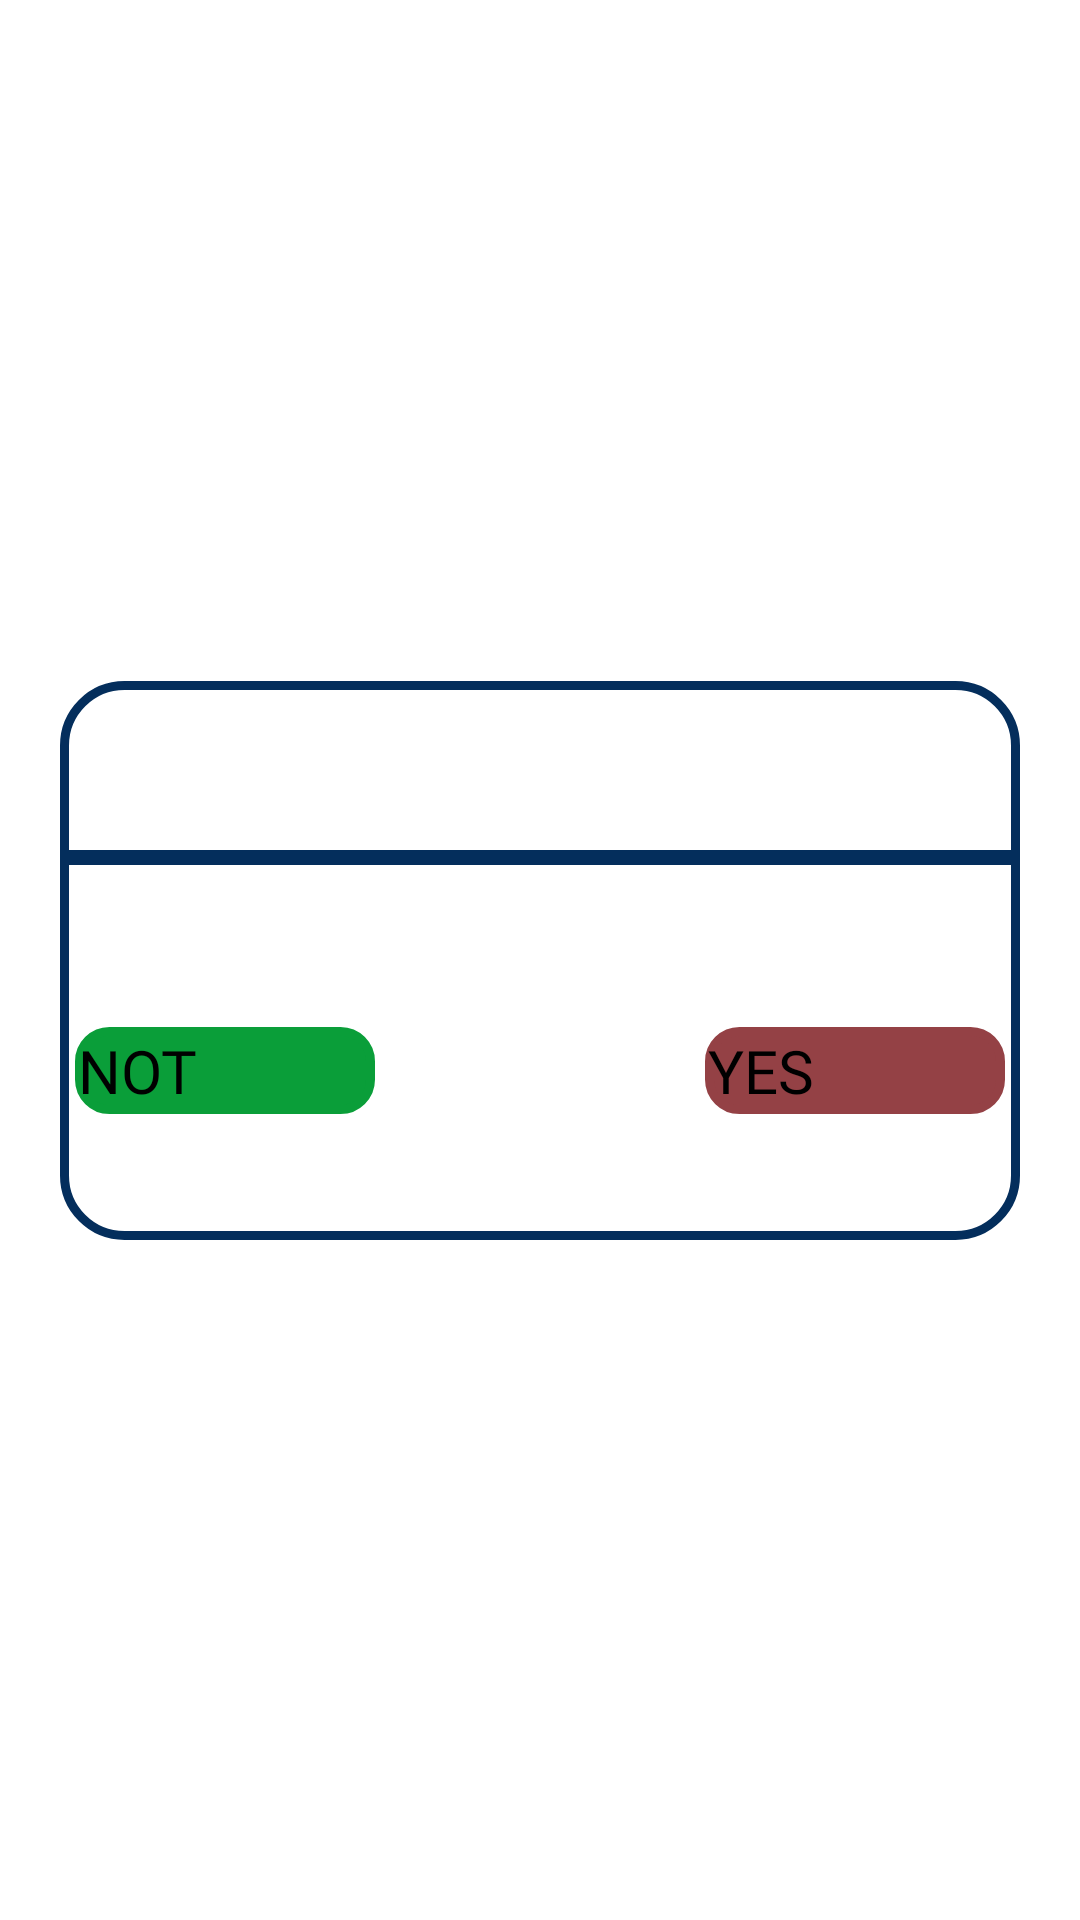

Layout XML and referenced resources for this Android screen:
<!-- AndroidManifest.xml: application theme LaunchTheme -->
<!-- res/layout/cerrar_sesion.xml -->
<?xml version="1.0" encoding="utf-8"?>
<androidx.constraintlayout.widget.ConstraintLayout xmlns:android="http://schemas.android.com/apk/res/android"
    xmlns:app="http://schemas.android.com/apk/res-auto"
    xmlns:tools="http://schemas.android.com/tools"
    android:layout_width="match_parent"
    android:layout_height="match_parent">

    <androidx.constraintlayout.widget.ConstraintLayout
        android:id="@+id/body"
        android:layout_width="match_parent"
        android:layout_height="wrap_content"
        android:layout_margin="20dp"
        android:background="@drawable/boton_blanco"
        app:layout_constraintBottom_toBottomOf="parent"
        app:layout_constraintEnd_toEndOf="parent"
        app:layout_constraintStart_toStartOf="parent"
        app:layout_constraintTop_toTopOf="parent">

        <TextView
            android:id="@+id/textViewTittle"
            android:layout_width="match_parent"
            android:layout_height="wrap_content"
            android:layout_marginTop="10dp"
            android:fontFamily="@font/helveticaltsdbold"
            android:gravity="center_horizontal"
            android:textColor="@color/blue_dark"
            android:textSize="30sp"
            app:layout_constraintEnd_toEndOf="parent"
            app:layout_constraintStart_toStartOf="parent"
            app:layout_constraintTop_toTopOf="parent" />

        <LinearLayout
            android:id="@+id/linearLayout"
            android:layout_width="match_parent"
            android:layout_height="5dp"
            android:layout_marginTop="5dp"
            android:background="@color/blue_dark"
            app:layout_constraintEnd_toEndOf="@+id/textViewTittle"
            app:layout_constraintStart_toStartOf="parent"
            app:layout_constraintTop_toBottomOf="@+id/textViewTittle"
            android:orientation="vertical" />

        <TextView
            android:id="@+id/textViewMensaje"
            android:layout_width="match_parent"
            android:layout_height="wrap_content"
            android:layout_marginTop="15dp"
            android:fontFamily="@font/helveticaltsdbold"
            android:gravity="center_horizontal"
            android:textColor="@color/black"
            android:textSize="20sp"
            app:layout_constraintEnd_toEndOf="@+id/linearLayout"
            app:layout_constraintStart_toStartOf="parent"
            app:layout_constraintTop_toBottomOf="@+id/linearLayout" />

        <androidx.constraintlayout.widget.ConstraintLayout
            android:layout_width="match_parent"
            android:layout_height="70dp"
            android:layout_marginTop="12dp"
            app:layout_constraintEnd_toEndOf="@+id/textViewMensaje"
            app:layout_constraintHorizontal_bias="0.0"
            app:layout_constraintStart_toStartOf="parent"
            app:layout_constraintTop_toBottomOf="@+id/textViewMensaje">

            <LinearLayout
                android:id="@+id/linearLayout2"
                android:layout_width="10dp"
                android:layout_height="match_parent"
                app:layout_constraintEnd_toEndOf="parent"
                app:layout_constraintStart_toStartOf="parent"
                android:orientation="horizontal" />

            <Button
                android:id="@+id/buttonNo"
                android:layout_width="100dp"
                android:layout_height="wrap_content"
                android:background="@drawable/boton_si"
                android:fontFamily="@font/helveticaltsdbold"
                android:text="@string/no"
                android:textSize="20sp"
                android:layout_marginEnd="50dp"
                app:layout_constraintEnd_toStartOf="@+id/linearLayout2"
                app:layout_constraintTop_toTopOf="parent" />

            <Button
                android:id="@+id/buttonSi"
                android:layout_width="100dp"
                android:layout_height="wrap_content"
                android:background="@drawable/boton_no"
                android:fontFamily="@font/helveticaltsdbold"
                android:text="@string/si"
                android:layout_marginStart="50dp"
                android:textSize="20sp"
                app:layout_constraintStart_toEndOf="@+id/linearLayout2"
                tools:ignore="MissingConstraints" />


        </androidx.constraintlayout.widget.ConstraintLayout>

    </androidx.constraintlayout.widget.ConstraintLayout>

</androidx.constraintlayout.widget.ConstraintLayout>
<!-- resources referenced by this layout -->
<resources>
  <color name="black">#FF000000</color>
  <color name="blue_dark">#042E5C</color>
  <!-- drawable boton_blanco (drawable) -->
  <?xml version="1.0" encoding="utf-8"?>
  <shape xmlns:android="http://schemas.android.com/apk/res/android">
      <solid android:color="@color/white"/>
  
      <stroke android:width="3dp"
          android:color="@color/blue_dark"/>
  
      <padding android:left="1dp"
          android:top="1dp"
          android:right="1dp"
          android:bottom="1dp"/>
  
      <corners android:radius="20dp"/>
  </shape>
  <!-- drawable boton_no (drawable) -->
  <?xml version="1.0" encoding="utf-8"?>
  <shape xmlns:android="http://schemas.android.com/apk/res/android">
      <solid android:color="@color/error"/>
  
      <stroke android:width="3dp"
          android:color="@color/error"/>
  
      <padding android:left="1dp"
          android:top="1dp"
          android:right="1dp"
          android:bottom="1dp"/>
  
      <corners android:radius="10dp"/>
  </shape>
  <!-- drawable boton_si (drawable) -->
  <?xml version="1.0" encoding="utf-8"?>
  <shape xmlns:android="http://schemas.android.com/apk/res/android">
      <solid android:color="@color/success"/>
  
      <stroke android:width="3dp"
          android:color="@color/success"/>
  
      <padding android:left="1dp"
          android:top="1dp"
          android:right="1dp"
          android:bottom="1dp"/>
  
      <corners android:radius="10dp"/>
  </shape>
  <string name="no">NOT</string>
  <string name="si">YES</string>
  <style name="LaunchTheme" parent="Theme.AppCompat.NoActionBar">
          <item name="android:windowBackground">@drawable/background_lanch</item>
      </style>
  <color name="white">#FFFFFFFF</color>
  <color name="error">#944145</color>
  <color name="success">#0A9E39</color>
  <!-- drawable background_lanch (drawable) -->
  <layer-list xmlns:android="http://schemas.android.com/apk/res/android" android:opacity="opaque">
      <item android:drawable="@android:color/white"/>
      <item>
          <shape android:shape="rectangle" >
              <gradient
                  android:startColor= "@color/blue"
                  android:centerColor="@color/blue"
                  android:endColor="@color/blue_dark"
                  android:angle="-45"/>
          </shape>
      </item>
  </layer-list>
  <color name="blue">#096FDB</color>
</resources>
